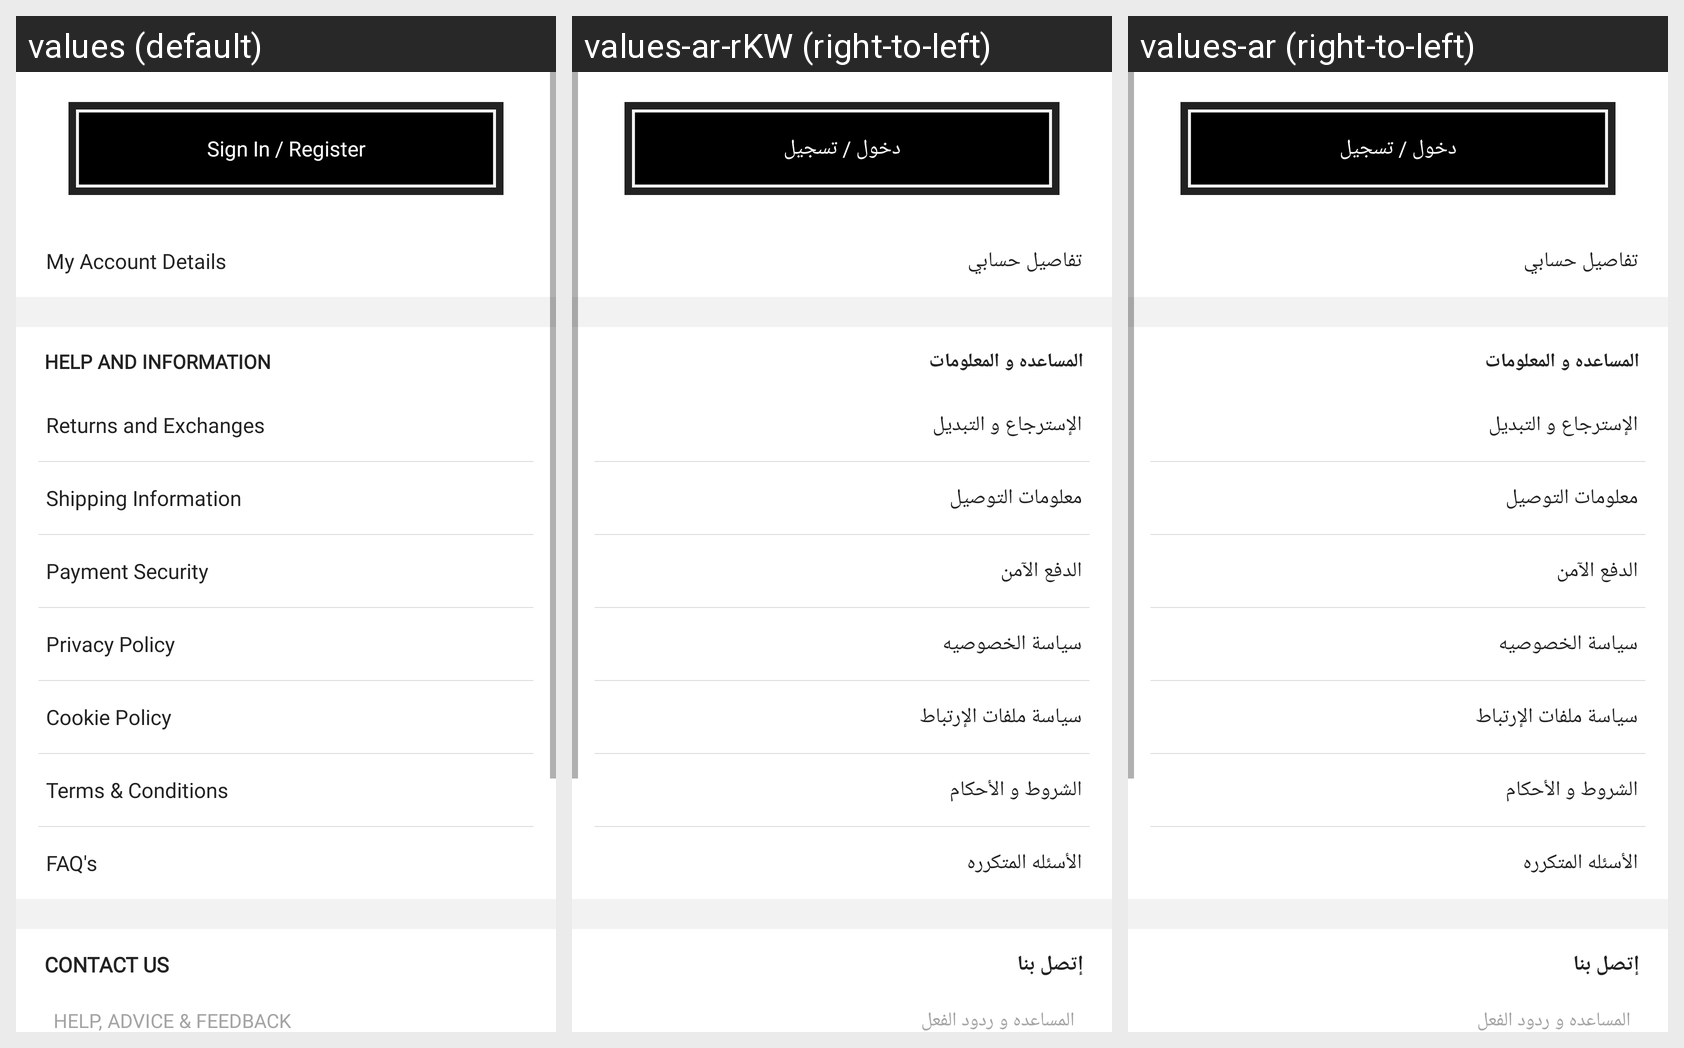

Translations of the strings shown on this Android screen, per locale in the grid:
Android screen res/layout/fragment_account.xml rendered under 3 locales, left to right: values (default), values-ar-rKW (right-to-left), values-ar (right-to-left). Device: Nexus 5 (rendered at 1080×1920; each locale shown at half size, 540×960, under a caption strip naming it); theme AppTheme.
Strings drawn on this screen, with the default value and each locale's value (text and hints the layout hard-codes, and strings that could not be matched under every locale, appear in the picture but are not listed):

login_register
  values: Sign In / Register
  values-ar-rKW: دخول / تسجيل
  values-ar: دخول / تسجيل

my_account_details
  values: My Account Details
  values-ar-rKW: تفاصيل حسابي
  values-ar: تفاصيل حسابي

help_information
  values: Help and Information
  values-ar-rKW: المساعده و المعلومات
  values-ar: المساعده و المعلومات

returns_exchanges
  values: Returns and Exchanges
  values-ar-rKW: الإسترجاع و التبديل
  values-ar: الإسترجاع و التبديل

shipping_information
  values: Shipping Information
  values-ar-rKW: معلومات التوصيل
  values-ar: معلومات التوصيل

payment_security
  values: Payment Security
  values-ar-rKW: الدفع الآمن
  values-ar: الدفع الآمن

privacy_policy
  values: Privacy Policy
  values-ar-rKW: سياسة الخصوصيه
  values-ar: سياسة الخصوصيه

cookie_policy
  values: Cookie Policy
  values-ar-rKW: سياسة ملفات الإرتباط
  values-ar: سياسة ملفات الإرتباط

terms_n_conditions
  values: Terms & Conditions
  values-ar-rKW: الشروط و الأحكام
  values-ar: الشروط و الأحكام

faqs
  values: FAQ's
  values-ar-rKW: الأسئله المتكرره
  values-ar: الأسئله المتكرره

contact_us
  values: Contact Us
  values-ar-rKW: إتصل بنا
  values-ar: إتصل بنا

help_advice_feedback
  values: Help, Advice & Feedback
  values-ar-rKW: المساعده و ردود الفعل
  values-ar: المساعده و ردود الفعل
